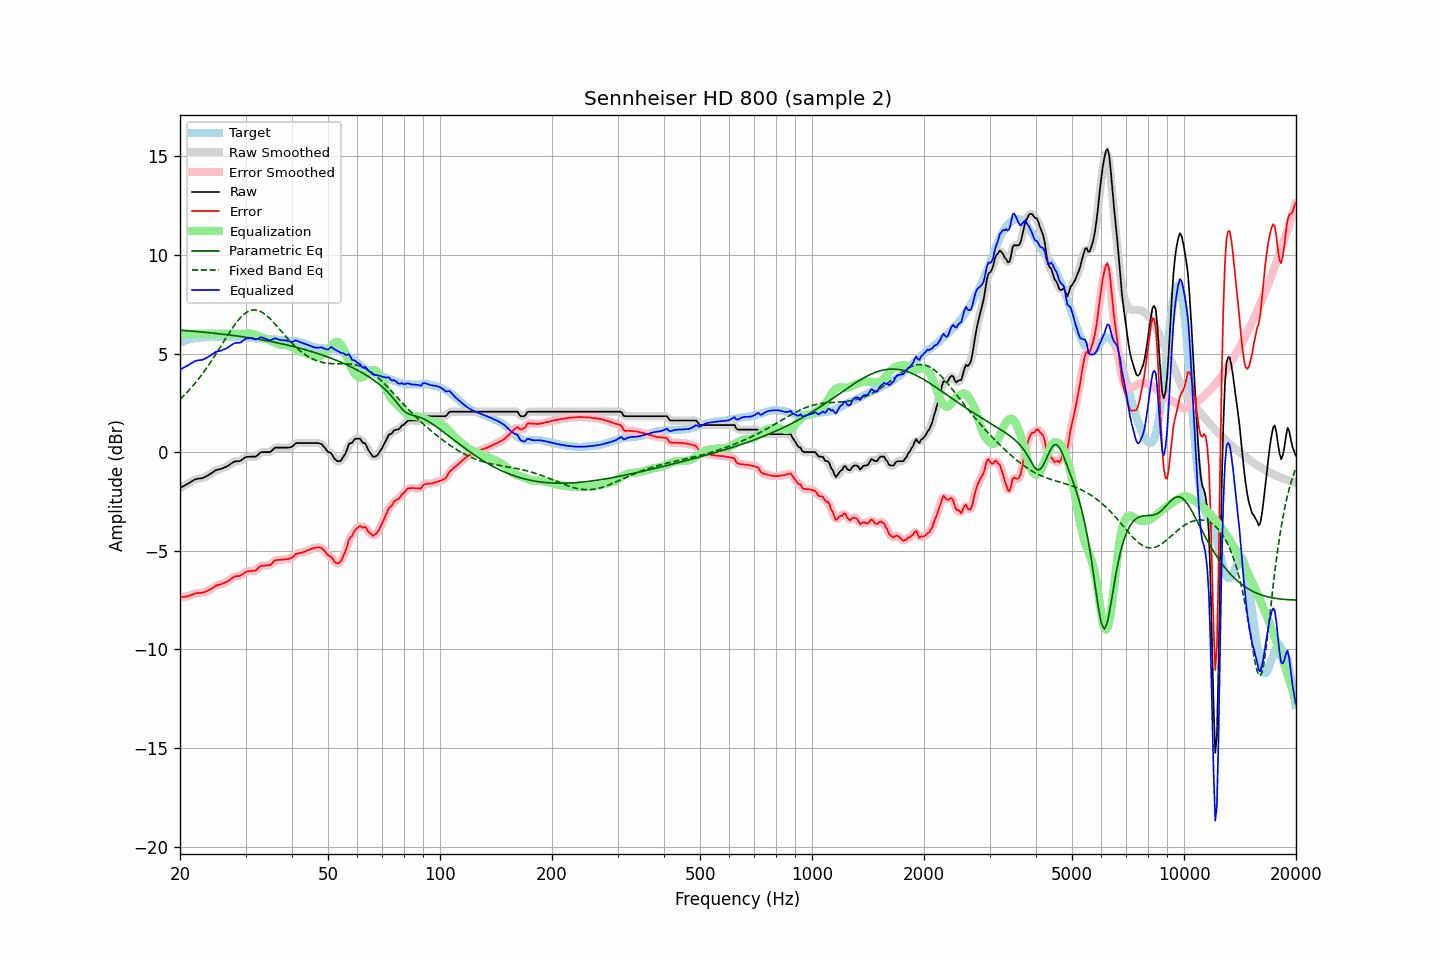

The table this chart was drawn from, first rows:
frequency, raw, error, smoothed, error_smoothed, equalization, parametric_eq, fixed_band_eq, equalized_raw, equalized_smoothed, target
20.00, -1.82, -7.36, -1.82, -7.36, 6.00, 6.18, 2.68, 4.18, 4.18, 5.54
20.20, -1.78, -7.36, -1.78, -7.35, 6.00, 6.18, 2.76, 4.22, 4.22, 5.58
20.40, -1.73, -7.34, -1.73, -7.34, 6.00, 6.17, 2.83, 4.27, 4.27, 5.61
20.61, -1.69, -7.33, -1.69, -7.33, 6.00, 6.16, 2.92, 4.31, 4.31, 5.64
20.81, -1.64, -7.32, -1.64, -7.32, 6.00, 6.16, 3.00, 4.36, 4.36, 5.68
21.02, -1.60, -7.32, -1.60, -7.30, 6.00, 6.15, 3.09, 4.40, 4.40, 5.72
21.23, -1.55, -7.28, -1.55, -7.28, 6.00, 6.14, 3.17, 4.45, 4.45, 5.73
21.44, -1.50, -7.25, -1.50, -7.25, 6.00, 6.14, 3.27, 4.50, 4.50, 5.75
21.66, -1.45, -7.22, -1.45, -7.21, 6.00, 6.13, 3.36, 4.55, 4.55, 5.77
21.87, -1.40, -7.17, -1.40, -7.18, 6.00, 6.12, 3.46, 4.60, 4.60, 5.78
22.09, -1.37, -7.16, -1.37, -7.16, 6.00, 6.12, 3.55, 4.63, 4.63, 5.79
22.31, -1.35, -7.14, -1.35, -7.15, 6.00, 6.11, 3.66, 4.65, 4.65, 5.79
22.54, -1.34, -7.14, -1.34, -7.15, 6.00, 6.10, 3.76, 4.66, 4.66, 5.80
22.76, -1.33, -7.14, -1.33, -7.14, 6.00, 6.09, 3.87, 4.67, 4.67, 5.81
22.99, -1.32, -7.13, -1.31, -7.13, 6.00, 6.09, 3.97, 4.68, 4.69, 5.81
23.22, -1.28, -7.10, -1.28, -7.10, 6.00, 6.08, 4.09, 4.72, 4.72, 5.82
23.45, -1.24, -7.07, -1.24, -7.07, 6.00, 6.07, 4.20, 4.76, 4.76, 5.83
23.69, -1.20, -7.04, -1.20, -7.04, 6.00, 6.06, 4.32, 4.80, 4.80, 5.84
23.92, -1.15, -7.00, -1.15, -7.00, 6.00, 6.06, 4.44, 4.85, 4.85, 5.85
24.16, -1.10, -6.96, -1.10, -6.96, 6.00, 6.05, 4.56, 4.90, 4.90, 5.86
24.40, -1.05, -6.92, -1.04, -6.90, 6.00, 6.04, 4.68, 4.95, 4.96, 5.87
24.65, -0.99, -6.85, -0.99, -6.85, 6.00, 6.03, 4.81, 5.01, 5.01, 5.86
24.89, -0.93, -6.78, -0.94, -6.80, 6.00, 6.02, 4.94, 5.07, 5.06, 5.86
25.14, -0.90, -6.75, -0.90, -6.76, 6.00, 6.01, 5.06, 5.10, 5.10, 5.85
25.39, -0.88, -6.73, -0.88, -6.73, 6.00, 6.00, 5.19, 5.12, 5.12, 5.85
25.65, -0.86, -6.71, -0.86, -6.71, 6.00, 5.99, 5.32, 5.14, 5.14, 5.85
25.91, -0.84, -6.68, -0.83, -6.68, 6.00, 5.99, 5.46, 5.16, 5.17, 5.84
26.16, -0.80, -6.65, -0.80, -6.65, 6.00, 5.98, 5.59, 5.20, 5.20, 5.85
26.43, -0.77, -6.62, -0.77, -6.62, 6.00, 5.97, 5.72, 5.23, 5.23, 5.85
26.69, -0.73, -6.58, -0.73, -6.58, 6.00, 5.96, 5.85, 5.27, 5.27, 5.85
26.96, -0.69, -6.54, -0.68, -6.53, 6.00, 5.95, 5.97, 5.31, 5.32, 5.85
27.23, -0.63, -6.48, -0.63, -6.48, 6.00, 5.94, 6.10, 5.37, 5.37, 5.85
27.50, -0.57, -6.41, -0.57, -6.41, 6.00, 5.93, 6.22, 5.43, 5.43, 5.84
27.77, -0.52, -6.35, -0.52, -6.35, 6.00, 5.91, 6.34, 5.48, 5.48, 5.83
28.05, -0.47, -6.30, -0.48, -6.31, 6.00, 5.90, 6.45, 5.53, 5.52, 5.83
28.33, -0.47, -6.29, -0.47, -6.29, 6.00, 5.89, 6.56, 5.53, 5.53, 5.82
28.62, -0.46, -6.29, -0.46, -6.29, 6.00, 5.88, 6.67, 5.54, 5.54, 5.83
28.90, -0.46, -6.29, -0.45, -6.27, 6.00, 5.87, 6.76, 5.54, 5.55, 5.83
29.19, -0.42, -6.23, -0.41, -6.24, 6.00, 5.86, 6.85, 5.58, 5.59, 5.81
29.48, -0.36, -6.18, -0.36, -6.18, 6.00, 5.85, 6.93, 5.64, 5.64, 5.82
29.78, -0.30, -6.12, -0.30, -6.12, 6.00, 5.84, 7.00, 5.70, 5.70, 5.82
30.08, -0.25, -6.07, -0.26, -6.08, 6.00, 5.82, 7.06, 5.75, 5.74, 5.82
30.38, -0.24, -6.05, -0.24, -6.05, 6.01, 5.81, 7.12, 5.77, 5.77, 5.81
30.68, -0.24, -6.05, -0.23, -6.04, 6.01, 5.80, 7.15, 5.77, 5.78, 5.81
30.99, -0.23, -6.02, -0.23, -6.03, 6.01, 5.79, 7.19, 5.78, 5.78, 5.79
31.30, -0.23, -6.02, -0.24, -6.03, 5.99, 5.77, 7.20, 5.76, 5.76, 5.79
31.61, -0.23, -6.02, -0.23, -6.02, 5.97, 5.76, 7.21, 5.74, 5.74, 5.79
31.93, -0.23, -6.01, -0.21, -5.99, 5.94, 5.75, 7.21, 5.71, 5.73, 5.78
32.24, -0.17, -5.93, -0.16, -5.93, 5.91, 5.73, 7.20, 5.74, 5.74, 5.76
32.57, -0.10, -5.86, -0.10, -5.86, 5.87, 5.72, 7.17, 5.77, 5.77, 5.76
32.89, -0.02, -5.78, -0.04, -5.80, 5.84, 5.70, 7.14, 5.82, 5.80, 5.76
33.22, 0.00, -5.76, -0.00, -5.76, 5.81, 5.69, 7.09, 5.81, 5.81, 5.76
33.55, 0.00, -5.75, 0.01, -5.75, 5.78, 5.68, 7.04, 5.78, 5.79, 5.75
33.89, 0.00, -5.75, 0.00, -5.75, 5.75, 5.66, 6.98, 5.75, 5.76, 5.75
34.23, 0.00, -5.75, -0.01, -5.75, 5.72, 5.65, 6.92, 5.72, 5.72, 5.75
34.57, 0.00, -5.73, -0.00, -5.74, 5.70, 5.63, 6.84, 5.70, 5.69, 5.73
34.92, 0.00, -5.73, 0.02, -5.72, 5.66, 5.61, 6.76, 5.66, 5.68, 5.73
35.27, 0.06, -5.67, 0.07, -5.65, 5.63, 5.60, 6.68, 5.69, 5.70, 5.73
35.62, 0.14, -5.57, 0.14, -5.58, 5.59, 5.58, 6.59, 5.73, 5.73, 5.71
35.97, 0.22, -5.49, 0.20, -5.51, 5.55, 5.57, 6.50, 5.77, 5.75, 5.71
... 635 more rows
